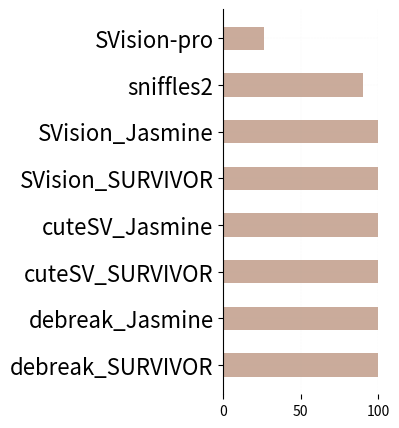

Generate this figure with matplotlib:
import os
import pandas as pd
from matplotlib import pyplot as plt

import os
import numpy as np


def plot_denovo_number():

    val_dict = {
        "debreak_SURVIVOR": 8269,
        "debreak_Jasmine": 10597,
        "cuteSV_SURVIVOR": 5831,
        "cuteSV_Jasmine": 12074,
        "SVision_SURVIVOR": 6813,
        "SVision_Jasmine": 12468,
        "sniffles2": 90,
        "SVision-pro": 26,

    }


    fig, ax = plt.subplots(1, 1, figsize=(2, 5))
    # fig, ax = plt.subplots(1, 1, figsize=(4, 5))

    width = 0.5
    ax.barh(range(len(val_dict.keys())), val_dict.values(), width, color="#caab9b")

    plt.yticks(range(len(val_dict.keys())), val_dict.keys(), fontsize=16, rotation=0)

    # ax.grid(b=True, color='grey', linestyle='-.', linewidth=0.5, alpha=0.2)
    ax.grid( color='#bfbfbf', linestyle='-.', linewidth=0.2, alpha=0.2)


    for s in ['top', 'bottom', 'right']:
        ax.spines[s].set_visible(False)
    ax.set_xlim(0, 100)
    ax.set_xticks(np.linspace(0, 100, 3))



    # for s in ['top', 'bottom', 'right', "left"]:
    #     ax.spines[s].set_visible(False)
    # ax.set_xlim(4000, 13000)
    # ax.set_xticks(np.linspace(5000, 13000, 5))


    #
    plt.xlabel("")
    # plt.ylabel("Twin discordancy", fontsize=16,)

    plt.savefig("out_trio_denovo_num1.png", dpi=1500, bbox_inches='tight')
    plt.savefig("out_trio_denovo_num1.svg", dpi=1500, bbox_inches='tight')


def plt_denovo_fp_sniffles():

    fig, ax = plt.subplots(1, 1, figsize=(3, 3))
    size = 0.3

    wedges, _ = ax.pie([1, 59, 11, 22], counterclock=True, startangle=90, colors=['#a0aebf', '#b4aeb4', '#ebbca5', '#b4aeb4'], wedgeprops=dict(width=size, edgecolor='w'))

    # plt.text(0.5, 0.5, "Denovo SVs \nof sniffles (n=95)", horizontalalignment='center', verticalalignment='center', transform=ax.transAxes, fontsize=8)

    wedges[3].set_hatch('+')
    plt.savefig("out_trio_denovo_sniffles.png", dpi=1500, bbox_inches='tight')
    plt.savefig("out_trio_denovo_sniffles.svg", dpi=1500, bbox_inches='tight')


if __name__ == '__main__':
    # plot_denovo_fp()
    # plt_denovo_fp_sniffles()

    plot_denovo_number()